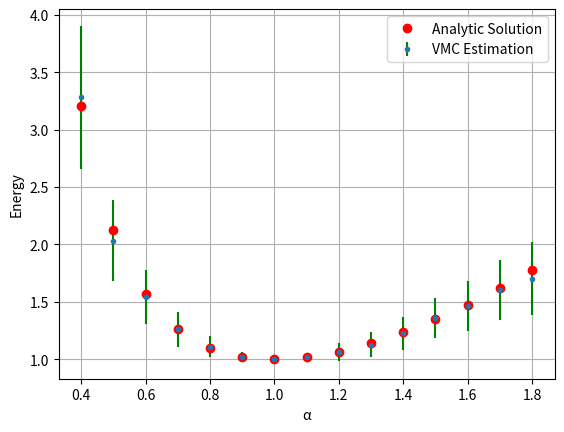

The script that saved this image:

'''______________________________Modules________________________________________________________________'''

import numpy as np
import matplotlib.pyplot as plt
# Imported mathematical functions and constants  
from numpy import sqrt, exp, pi     


'''____________________________Definition of Functions___________________________________________________'''

# Trial wave function. Alfa = variational parameter
def wave_function(x,Alfa):
    wf=sqrt(Alfa)*pi**(-1/4)*exp(-0.5*(Alfa*x)**2)  
    return wf

# Local energy, i.e. Hamiltonian applied to the wf over the wf
def local_energy(x,Alfa):               
    el=Alfa**2+(1-Alfa**4)*x**2
    return el

 # Metropolis Algoritm
def Metropolis(Alfa, N_met, N_th=0):   
    
    e, e2, rej = 0, 0, 0
    # Metropolis step
    step=0.5                           
   
    # Three sigma, typical relevant lenght of the system
    L=3/(np.sqrt(2)*Alfa)        
    # Random coordinate generator      
    x=np.random.uniform(0,1)*2*L-L     
    
    # Number of moves of the Metropolis algoritm without computation of observables
    for k in range(N_th):       
        x_try= x + step*(np.random.uniform(0,1)*2*L-L)
        P_try=wave_function(x_try,Alfa)**2
        P_start=wave_function(x,Alfa)**2
        x_mute=np.random.uniform(0,1)
        if (P_try/P_start)>x_mute:
            x=x_try
        else: pass
            
    # Beginning of Metropolis sampling and computation of the local energy
    for i in range(N_met):      
        x_try= x + step*(np.random.uniform(0,1)*2*L-L)
        P_try=wave_function(x_try,Alfa)**2
        P_start=wave_function(x,Alfa)**2
        x_mute=np.random.uniform(0,1)
        if (P_try/P_start)>x_mute:
            x=x_try
        else: rej+=1
        
        e+=local_energy(x,Alfa)
        e2+=local_energy(x,Alfa)**2
        
    # Averages over the random walk and computation of the rejection ratio
    E=e/N_met         
    E2=e2/N_met
    RejRatio=100*rej/N_met
    return E, E2, RejRatio

def analytical_solutions(Alfa):
    Analitical_Energy=0.5*Alfa**2+1/(2*Alfa**2)
    Analitical_Error=(Alfa**4-1)/(sqrt(2)*Alfa**2)
    return Analitical_Energy, Analitical_Error

'''________________________________________Program____________________________________________________'''


# N_met = number of loops for metropolis, N_nel= number of non-evaluated loops
N_met, N_nel= 500, 0
# Parameter to be incrementated every loop
Alfa=0.4
# Number of points, namelly the number of different values of Alfa
N_pts=15
# Number of random walkers for each value of Alfa
N_walk = 50

#Empty arrays to be filled during loops
E_Vec=np.empty([0])
dE_Vec=np.empty([0])
Rej_Vec=np.empty([0])
Alfa_Vec=np.empty([0])

#Beginning of the variation over N_walk random walkers
for i in range(N_pts):
    E, E2, Rej=0,0,0
    for l in range(N_walk):
        e_m, e2_m, rej_m= Metropolis(Alfa, N_met, N_nel)
        E+=e_m/N_walk
        E2+=e2_m/N_walk
        Rej+=rej_m/N_walk
    E_Vec=np.append(E_Vec, E)
    dE_Vec=np.append(dE_Vec, sqrt(abs(E2-E**2)/N_walk))
    Rej_Vec=np.append(Rej_Vec, Rej)
    Alfa_Vec=np.append(Alfa_Vec, Alfa)
    #Increment for each loop of the variational parameter
    Alfa+=0.1
    
#Expectations from the theory
E_theory, dE_theory=analytical_solutions(Alfa_Vec)

#Plot of the results
plt.figure(1)
plt.xlabel('\u03B1')
plt.ylabel('Energy')
plt.grid(True)
#Simulated values and errors
plt.errorbar(Alfa_Vec, E_Vec, dE_Vec, None, '.', ecolor='g') 
#Analytical points
plt.plot(Alfa_Vec, E_theory, 'o', color='r') 
plt.legend(['Analytic Solution', 'VMC Estimation'])

print()
for i in range(N_pts):
    Energy=E_Vec[i]
    dEnergy=dE_Vec[i]
    Alfa=Alfa_Vec[i]
    E_th=E_theory[i]
    dE_th=dE_theory[i]
    print('\u03B1 = %.2f' %Alfa)
    print('VMC: ( %.2f'%Energy,' +- %.2f' %dEnergy,')')
    print('Theory: ( %.2f'%E_th,' +- %.2f' %dE_th,')')
    print()
    


    






















